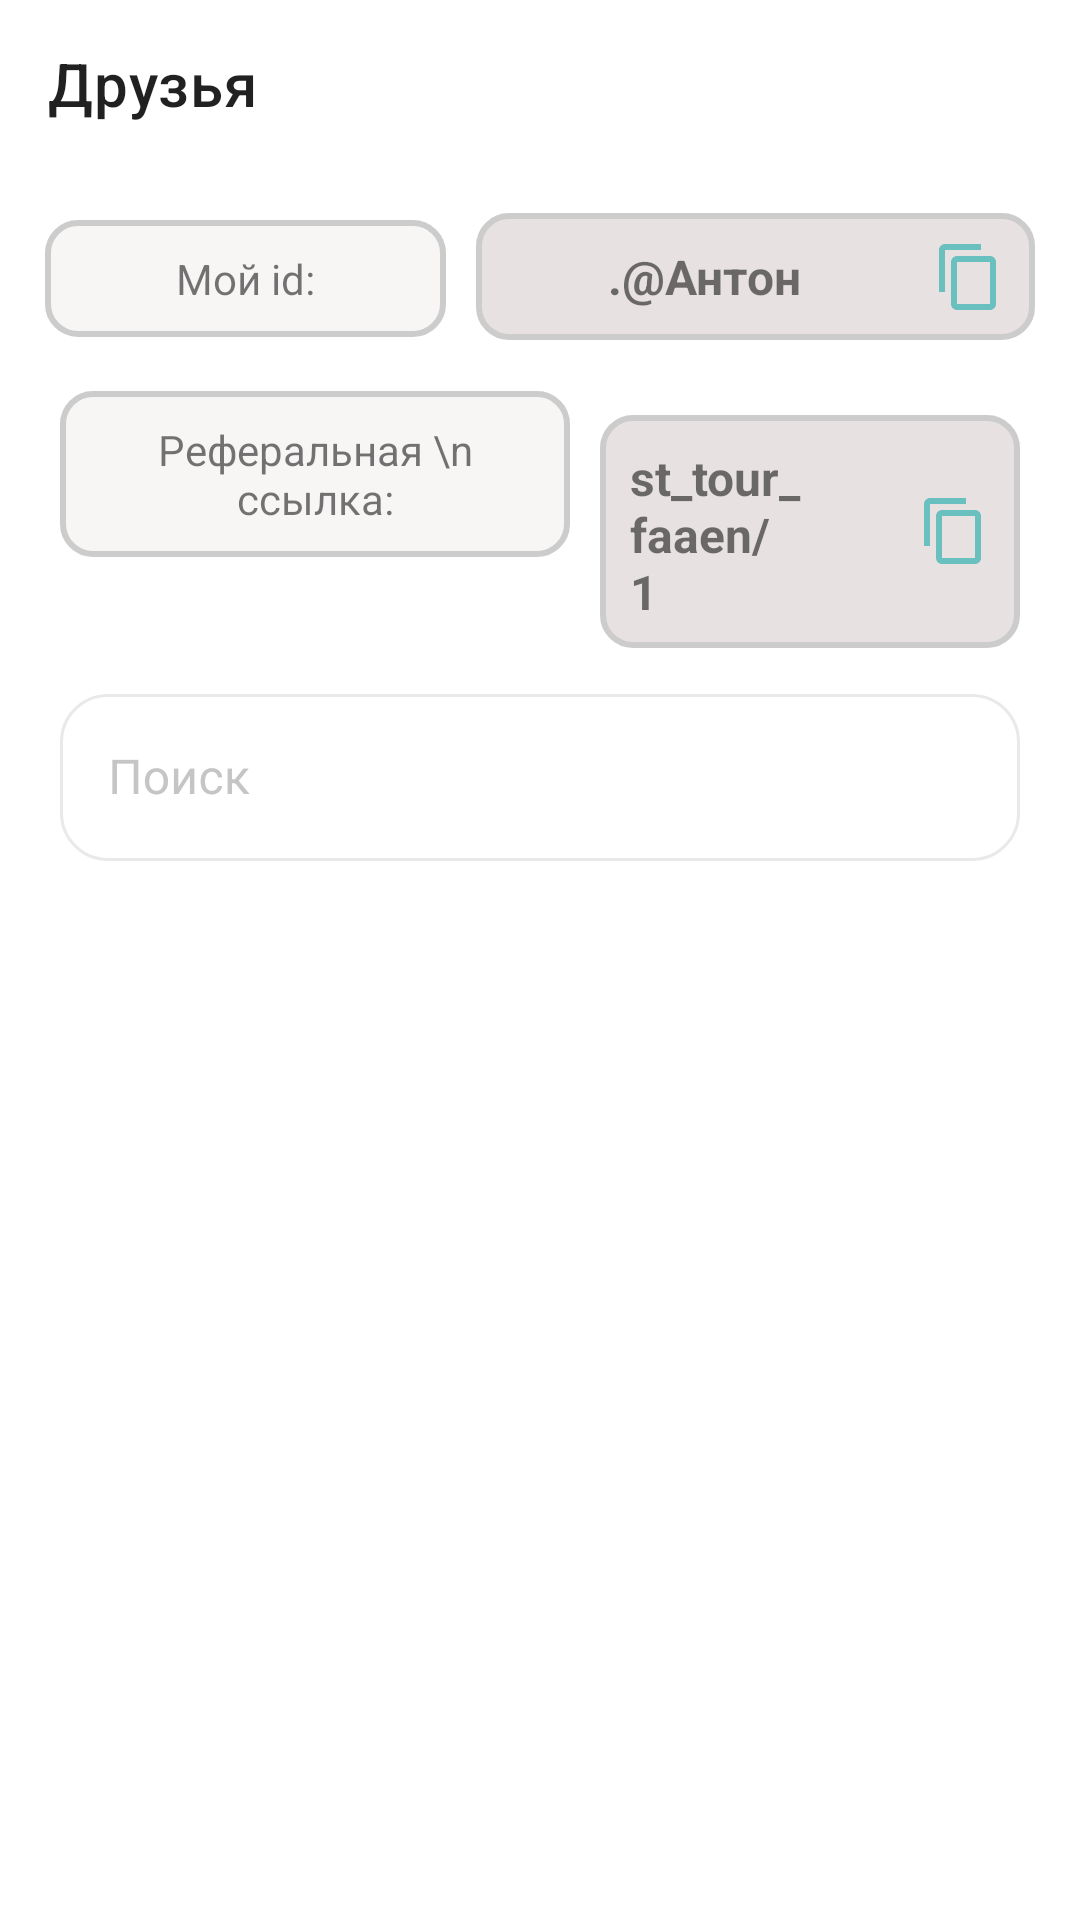

Write the Android layout XML for this screen, with the resource values it uses.
<!-- AndroidManifest.xml: application theme Theme.Hackapp -->
<!-- res/layout/fragment_friends.xml -->
<?xml version="1.0" encoding="utf-8"?>
<androidx.constraintlayout.widget.ConstraintLayout xmlns:android="http://schemas.android.com/apk/res/android"
    xmlns:app="http://schemas.android.com/apk/res-auto"
    xmlns:tools="http://schemas.android.com/tools"
    android:layout_width="match_parent"
    android:layout_height="match_parent"
    android:orientation="vertical"
    tools:context=".features.profile.presentation.ui.LifeProfileFragment">

    <androidx.appcompat.widget.Toolbar
        android:id="@+id/toolbar_friends"
        android:layout_width="match_parent"
        android:layout_height="wrap_content"
        app:layout_constraintEnd_toEndOf="parent"
        app:layout_constraintStart_toStartOf="parent"
        app:layout_constraintTop_toTopOf="parent"
        app:navigationIcon="@drawable/ic_back"
        app:title="Друзья" />

    <LinearLayout
        android:id="@+id/ll_friend"
        android:layout_width="match_parent"
        android:layout_height="160dp"
        android:orientation="vertical"
        android:layout_margin="10dp"
        app:layout_constraintEnd_toEndOf="parent"
        app:layout_constraintStart_toStartOf="parent"
        app:layout_constraintTop_toBottomOf="@id/toolbar_friends">

        <LinearLayout
            android:layout_width="match_parent"
            android:layout_height="wrap_content"
            android:layout_margin="5dp"
            android:layout_weight="1"
            android:orientation="vertical">

            <LinearLayout
                android:layout_width="match_parent"
                android:layout_height="wrap_content"
                android:orientation="horizontal">

                <TextView
                    android:id="@+id/tv_my_id_text"
                    android:layout_width="wrap_content"
                    android:layout_height="wrap_content"
                    android:layout_marginEnd="10dp"
                    android:layout_weight="1"
                    android:background="@drawable/shape_friends_title"
                    android:gravity="center"
                    android:padding="10dp"
                    android:text="Мой id:"
                    android:textSize="14sp" />

                <TextView
                    android:id="@+id/tv_my_id"
                    android:layout_width="wrap_content"
                    android:layout_height="wrap_content"
                    android:layout_weight="1"
                    android:background="@drawable/shape_friends"
                    android:drawableRight="@drawable/ic_baseline_content_copy_24"
                    android:drawablePadding="10dp"
                    android:gravity="center"
                    android:padding="10dp"
                    android:text=".@Антон"
                    android:textSize="16sp"
                    android:textStyle="bold" />


            </LinearLayout>

        </LinearLayout>

        <LinearLayout
            android:layout_width="match_parent"
            android:layout_height="wrap_content"
            android:layout_weight="1"
            android:orientation="vertical">

            <LinearLayout
                android:layout_width="match_parent"
                android:layout_height="wrap_content"
                android:layout_margin="10dp"
                android:orientation="horizontal">

                <TextView
                    android:id="@+id/tv_my_ref_text"
                    android:layout_width="wrap_content"
                    android:layout_height="wrap_content"
                    android:layout_marginEnd="10dp"
                    android:layout_marginBottom="10dp"
                    android:gravity="center"
                    android:layout_weight="1"
                    android:background="@drawable/shape_friends_title"
                    android:padding="10dp"
                    android:text="Реферальная \n ссылка:"
                    android:textSize="14sp" />

                <TextView
                    android:id="@+id/tv_my_ref"
                    android:layout_width="wrap_content"
                    android:layout_height="wrap_content"
                    android:layout_marginTop="10dp"
                    android:layout_weight="2"
                    android:background="@drawable/shape_friends"
                    android:drawableRight="@drawable/ic_baseline_content_copy_24"
                    android:drawablePadding="5dp"
                    android:padding="10dp"
                    android:text="st_tour_faaen/1"
                    android:textSize="16sp"
                    android:textStyle="bold" />

            </LinearLayout>

        </LinearLayout>

    </LinearLayout>

    <com.google.android.material.textfield.TextInputLayout
        android:id="@+id/search_ti_friends"
        style="@style/OutlinedInputLayout"
        android:layout_width="match_parent"
        android:layout_height="wrap_content"
        android:layout_marginHorizontal="20dp"
        android:hint="@string/search"
        app:boxCornerRadiusBottomEnd="16dp"
        app:boxCornerRadiusBottomStart="16dp"
        app:boxCornerRadiusTopEnd="16dp"
        app:boxCornerRadiusTopStart="16dp"
        app:layout_constraintEnd_toEndOf="parent"
        app:layout_constraintStart_toStartOf="parent"
        app:layout_constraintTop_toBottomOf="@id/ll_friend"
        app:startIconDrawable="@drawable/ic_search">

        <com.google.android.material.textfield.TextInputEditText
            android:id="@+id/search_friend"
            android:layout_width="match_parent"
            android:layout_height="wrap_content"
            android:maxLines="1" />

    </com.google.android.material.textfield.TextInputLayout>

    <androidx.recyclerview.widget.RecyclerView
        android:id="@+id/friends_rv"
        android:layout_width="match_parent"
        android:layout_height="wrap_content"
        android:clipToPadding="false"
        android:paddingHorizontal="14dp"
        android:layout_marginBottom="55dp"
        android:layout_marginStart="20dp"
        android:layout_marginEnd="20dp"
        android:layout_marginTop="10dp"
        app:layout_constraintEnd_toEndOf="parent"
        app:layout_constraintStart_toStartOf="parent"
        app:layout_constraintTop_toBottomOf="@id/search_ti_friends" />
</androidx.constraintlayout.widget.ConstraintLayout>
<!-- resources referenced by this layout -->
<resources>
  <!-- drawable ic_baseline_content_copy_24 (drawable) -->
  <vector android:height="24dp" android:tint="#6AC0BE"
      android:viewportHeight="24" android:viewportWidth="24"
      android:width="24dp" xmlns:android="http://schemas.android.com/apk/res/android">
      <path android:fillColor="@android:color/white" android:pathData="M16,1L4,1c-1.1,0 -2,0.9 -2,2v14h2L4,3h12L16,1zM19,5L8,5c-1.1,0 -2,0.9 -2,2v14c0,1.1 0.9,2 2,2h11c1.1,0 2,-0.9 2,-2L21,7c0,-1.1 -0.9,-2 -2,-2zM19,21L8,21L8,7h11v14z"/>
  </vector>
  <!-- drawable shape_friends (drawable) -->
  <?xml version="1.0" encoding="utf-8"?>
  <shape
      xmlns:android="http://schemas.android.com/apk/res/android"
      android:shape="rectangle">
  
      <corners android:radius="10dp" />
  
      
      <stroke android:width="2dp" android:color="#ccc" />
  
      
      <solid android:color="#E7E1E1" />
  
  </shape>
  <!-- drawable shape_friends_title (drawable) -->
  <?xml version="1.0" encoding="utf-8"?>
  <shape
      xmlns:android="http://schemas.android.com/apk/res/android"
      android:shape="rectangle">
  
      <corners android:radius="10dp" />
  
      
      <stroke android:width="2dp" android:color="#ccc" />
  
      
      <solid android:color="#F8F5F5" />
  
  </shape>
  <string name="search">Поиск</string>
  <style name="OutlinedInputLayout" parent="Widget.MaterialComponents.TextInputLayout.OutlinedBox">
          <item name="boxStrokeColor">@color/outlined_stroke_color</item>
          <item name="android:textColorHint">@color/light_grey</item>
          <item name="endIconTint">@color/light_grey</item>
          <item name="startIconTint">@color/outlined_stroke_color</item>
      </style>
  <style name="Theme.Hackapp" parent="Theme.MaterialComponents.Light.NoActionBar">
          
          <item name="colorPrimary">@color/primary</item>
          <item name="colorPrimaryVariant">@color/primary</item>
          <item name="colorOnPrimary">@color/white</item>
          
          <item name="colorSecondary">@color/primary</item>
          <item name="colorSecondaryVariant">@color/primary</item>
          <item name="colorOnSecondary">@color/white</item>
          <item name="android:colorBackground">@color/white</item>
          <item name="colorOnBackground">@color/black</item>
  
          
          <item name="android:statusBarColor">@color/white</item>
          <item name="android:windowLightStatusBar">true</item>
          
      </style>
  <color name="light_grey">#C5C5C5</color>
  <color name="primary">#6AC0BE</color>
  <color name="white">#FFFFFFFF</color>
  <color name="black">#FF000000</color>
</resources>
